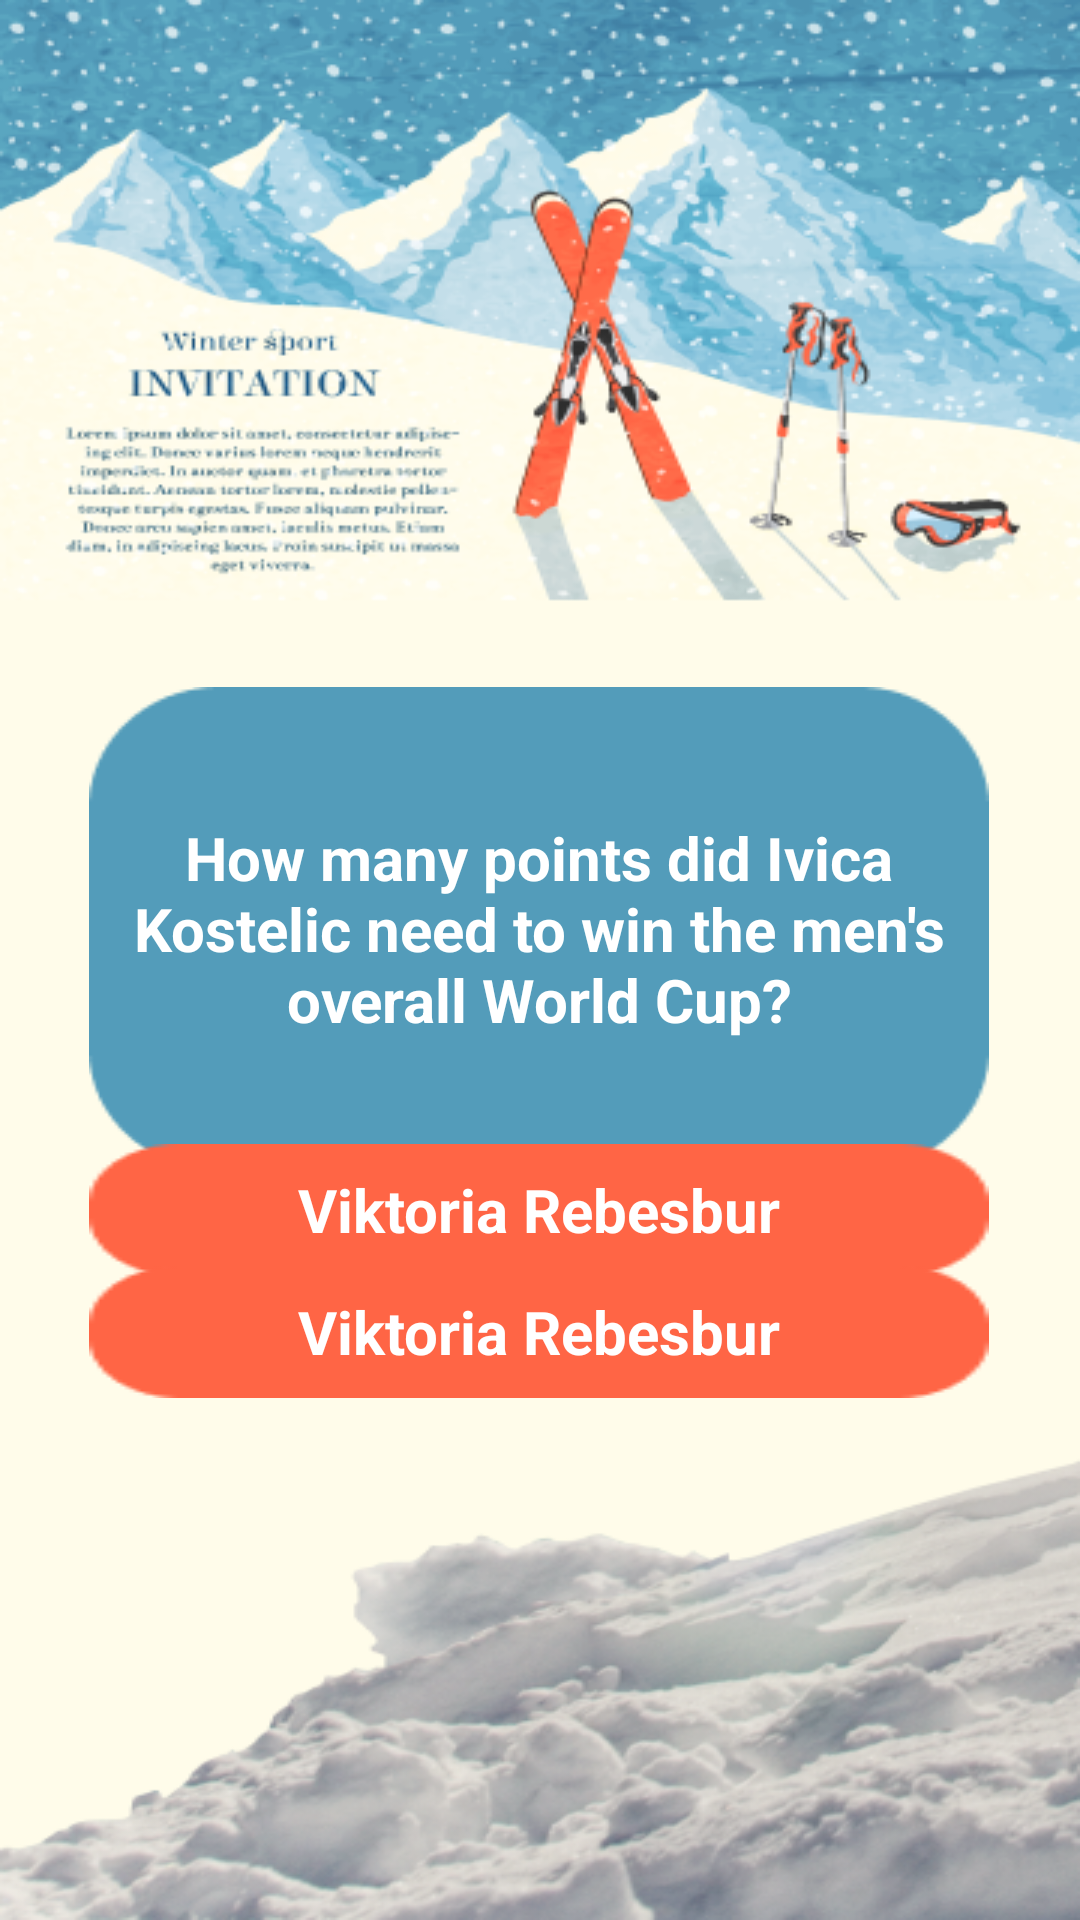

Layout XML and referenced resources for this Android screen:
<!-- AndroidManifest.xml: application theme Theme.GetCaughtInTheAvalanche -->
<!-- res/layout/activity_game9.xml -->
<?xml version="1.0" encoding="utf-8"?>
<androidx.constraintlayout.widget.ConstraintLayout xmlns:android="http://schemas.android.com/apk/res/android"
    xmlns:app="http://schemas.android.com/apk/res-auto"
    xmlns:tools="http://schemas.android.com/tools"
    android:layout_width="match_parent"
    android:layout_height="match_parent"
    tools:context=".GameActivity_9"
    android:background="@drawable/quiz_back_9">

    <RelativeLayout
        android:id="@+id/relativeLayout"
        android:layout_width="wrap_content"
        android:layout_height="wrap_content"
        android:background="@drawable/question_field_9"
        app:layout_constraintBottom_toBottomOf="parent"
        app:layout_constraintEnd_toEndOf="parent"
        app:layout_constraintHorizontal_bias="0.494"
        app:layout_constraintStart_toStartOf="parent"
        app:layout_constraintTop_toTopOf="parent"
        app:layout_constraintVertical_bias="0.478">

        <TextView
            android:id="@+id/questionTxt"
            android:layout_width="300dp"
            android:layout_height="wrap_content"
            android:layout_centerInParent="true"
            android:gravity="center"
            android:text="How many points did Ivica Kostelic need to win the men's overall World Cup?"
            android:textColor="@color/white"
            android:textSize="20dp"
            android:textStyle="bold" />
    </RelativeLayout>

    <RelativeLayout
        android:id="@+id/button1"
        android:layout_width="wrap_content"
        android:layout_height="wrap_content"
        android:background="@drawable/answer_btn_9"
        app:layout_constraintBottom_toBottomOf="parent"
        app:layout_constraintEnd_toEndOf="parent"
        app:layout_constraintHorizontal_bias="0.494"
        app:layout_constraintStart_toStartOf="parent"
        app:layout_constraintTop_toTopOf="parent"
        app:layout_constraintVertical_bias="0.64">

        <TextView
            android:id="@+id/answer1"
            android:layout_width="300dp"
            android:layout_height="wrap_content"
            android:layout_centerInParent="true"
            android:gravity="center"
            android:text="Viktoria Rebesbur"
            android:textColor="@color/white"
            android:textSize="20dp"
            android:textStyle="bold" />
    </RelativeLayout>

    <RelativeLayout
        android:id="@+id/button2"
        android:layout_width="wrap_content"
        android:layout_height="wrap_content"
        android:background="@drawable/answer_btn_9"
        app:layout_constraintBottom_toBottomOf="parent"
        app:layout_constraintEnd_toEndOf="parent"
        app:layout_constraintHorizontal_bias="0.494"
        app:layout_constraintStart_toStartOf="parent"
        app:layout_constraintTop_toTopOf="parent"
        app:layout_constraintVertical_bias="0.708">

        <TextView
            android:id="@+id/answer2"
            android:layout_width="300dp"
            android:layout_height="wrap_content"
            android:layout_centerInParent="true"
            android:gravity="center"
            android:text="Viktoria Rebesbur"
            android:textColor="@color/white"
            android:textSize="20dp"
            android:textStyle="bold" />
    </RelativeLayout>

</androidx.constraintlayout.widget.ConstraintLayout>
<!-- resources referenced by this layout -->
<resources>
  <!-- drawable answer_btn_9: png bitmap (drawable, 583 bytes) -->
  <!-- drawable question_field_9: png bitmap (drawable, 1364 bytes) -->
  <!-- drawable quiz_back_9: png bitmap (drawable, 231278 bytes) -->
  <style name="Theme.GetCaughtInTheAvalanche" parent="Theme.MaterialComponents.DayNight.NoActionBar">
          
          <item name="colorPrimary">@color/purple_500</item>
          <item name="colorPrimaryVariant">@color/purple_700</item>
          <item name="colorOnPrimary">@color/white</item>
          
          <item name="colorSecondary">@color/teal_200</item>
          <item name="colorSecondaryVariant">@color/teal_700</item>
          <item name="colorOnSecondary">@color/black</item>
          
          <item name="android:statusBarColor">?attr/colorPrimaryVariant</item>
          
      </style>
  <!-- not gathered from this repository: default colours our renderer supplied (Android Studio template values) -->
  <color name="purple_500">#FF6200EE</color>
  <color name="purple_700">#FF3700B3</color>
  <color name="teal_200">#FF03DAC5</color>
  <color name="teal_700">#FF018786</color>
  <color name="black">#FF000000</color>
  <color name="white">#FFFFFFFF</color>
</resources>
